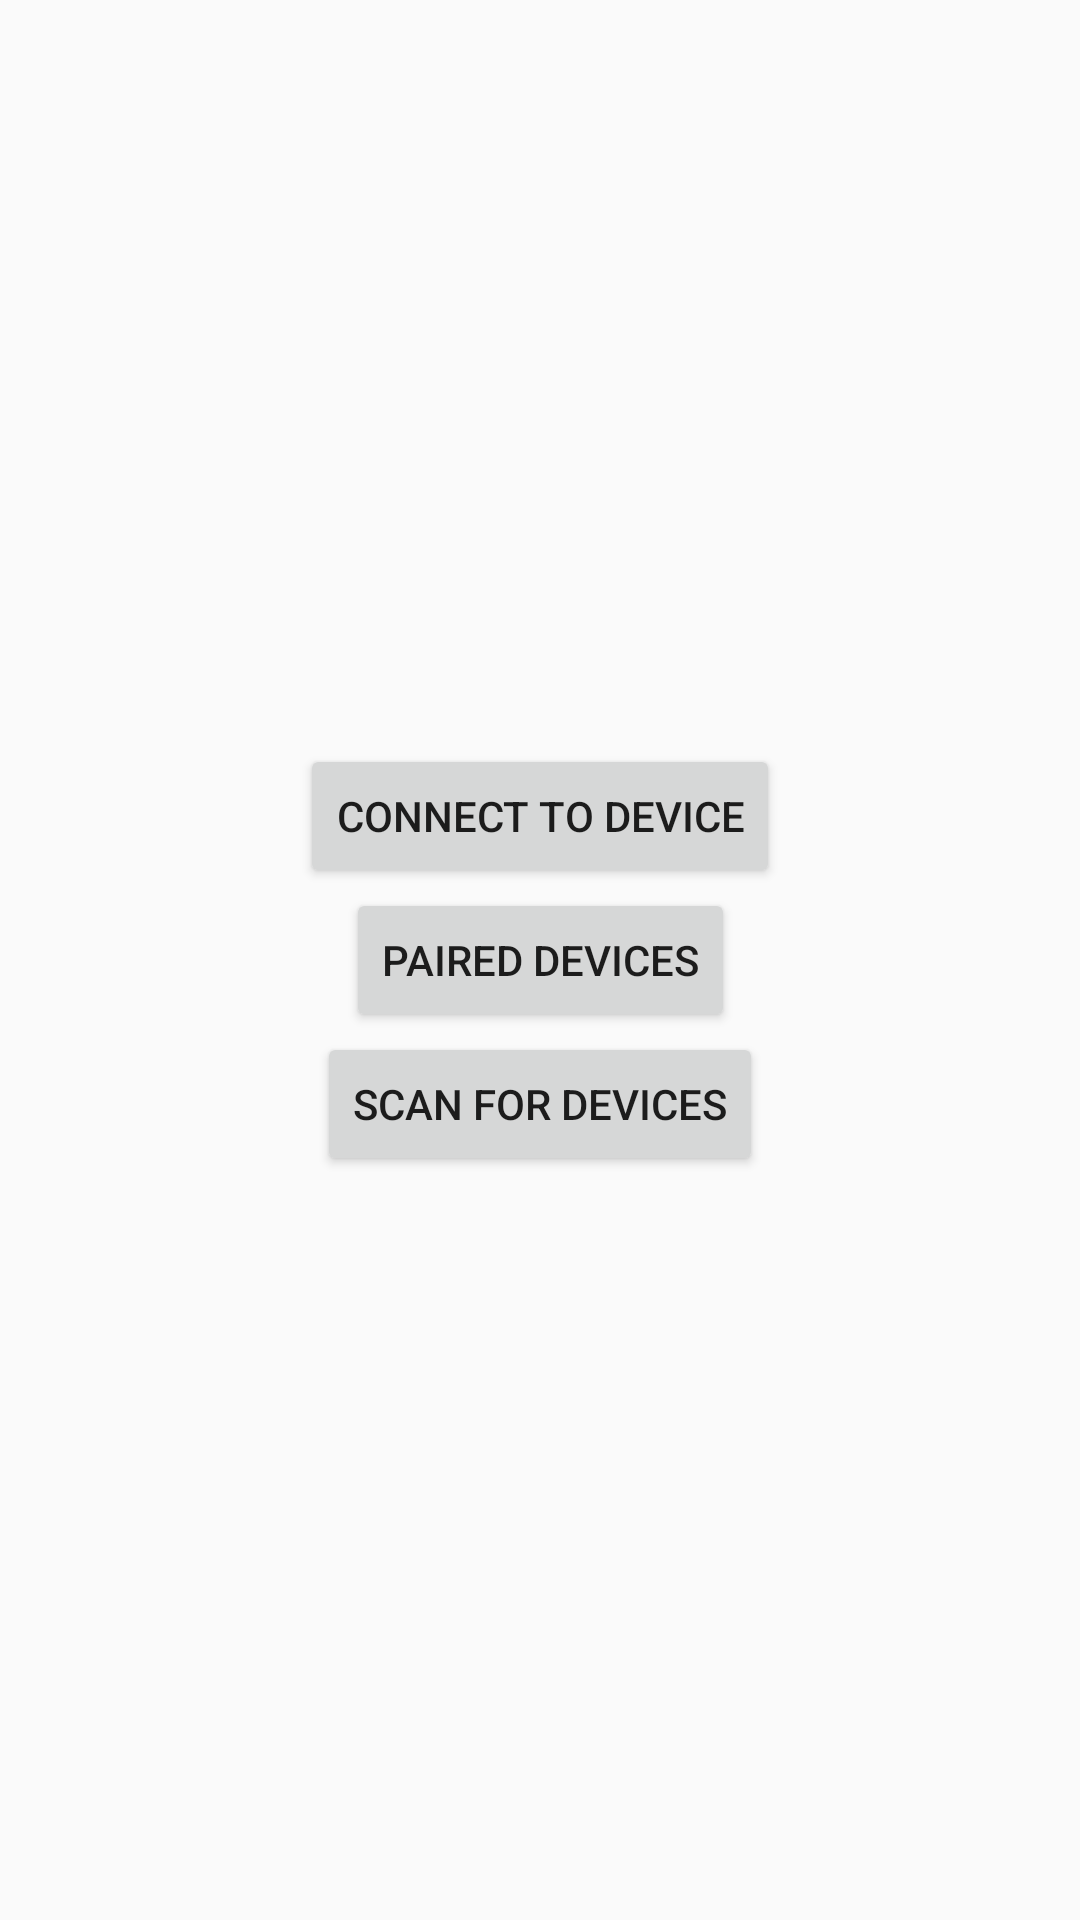

This screen was rendered from an Android layout file. Write that file and the resources it references.
<!-- AndroidManifest.xml: application theme AppTheme -->
<!-- res/layout/activity_connecte_ecran.xml -->
<?xml version="1.0" encoding="utf-8"?>

<androidx.constraintlayout.widget.ConstraintLayout xmlns:tools="http://schemas.android.com/tools"
    android:paddingLeft="16.0dip"
    android:paddingTop="16.0dip"
    android:paddingRight="16.0dip"
    android:paddingBottom="16.0dip"
    android:layout_width="fill_parent"
    android:layout_height="fill_parent"
    xmlns:android="http://schemas.android.com/apk/res/android"
    xmlns:app="http://schemas.android.com/apk/res-auto">

    <Button
        android:id="@+id/button_scan"
        android:layout_width="wrap_content"
        android:layout_height="wrap_content"
        android:text="@string/button_scan"
        app:layout_constraintEnd_toEndOf="parent"
        app:layout_constraintHorizontal_bias="0.5"
        app:layout_constraintStart_toStartOf="parent"
        app:layout_constraintTop_toBottomOf="@+id/button_paired" />

    <Button
        android:id="@+id/button_paired"
        android:layout_width="wrap_content"
        android:layout_height="wrap_content"
        android:text="Paired devices"
        app:layout_constraintBottom_toBottomOf="parent"
        app:layout_constraintEnd_toEndOf="parent"
        app:layout_constraintStart_toStartOf="parent"
        app:layout_constraintTop_toTopOf="parent" />

    <Button
        android:id="@+id/button_connect"
        android:layout_width="wrap_content"
        android:layout_height="wrap_content"
        android:text="@string/button_connect"
        app:layout_constraintBottom_toTopOf="@+id/button_paired"
        app:layout_constraintEnd_toEndOf="parent"
        app:layout_constraintHorizontal_bias="0.5"
        app:layout_constraintStart_toStartOf="parent" />
</androidx.constraintlayout.widget.ConstraintLayout>
<!-- resources referenced by this layout -->
<resources>
  <string name="button_connect">Connect to device</string>
  <string name="button_scan">Scan for devices</string>
  <style name="AppTheme" parent="Theme.AppCompat.Light.DarkActionBar">
          <item name="colorPrimary">@color/color_primary</item>
          <item name="colorPrimaryDark">@color/color_primary_dark</item>
          <item name="colorAccent">@color/color_accent</item>
          <item name="icon">@android:color/transparent</item>
          <item name="android:windowContentOverlay">@null</item>
      </style>
  <color name="color_primary">#2979ff</color>
  <color name="color_primary_dark">#2962ff</color>
  <color name="color_accent">#2979ff</color>
</resources>
